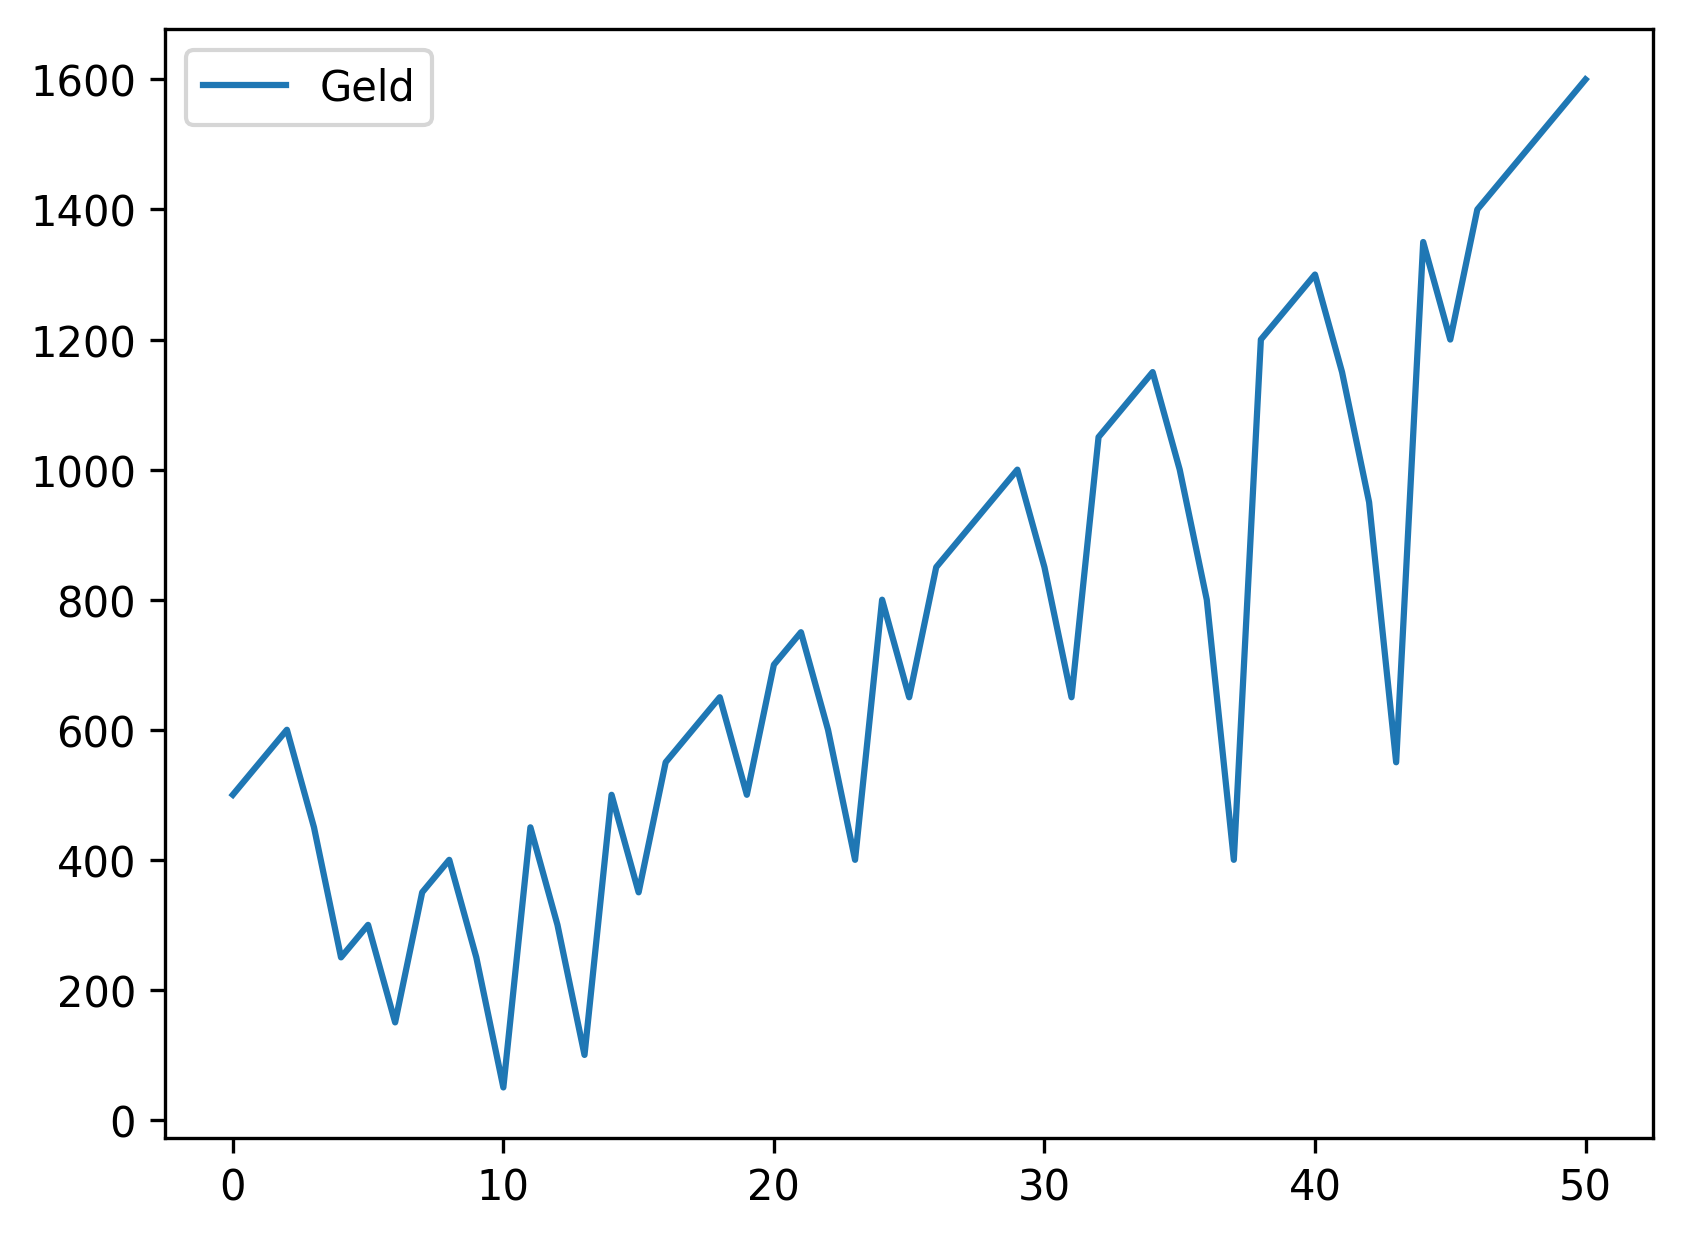

Data behind this chart, as committed beside it:
, Geld
0, 500
1, 550
2, 600
3, 450
4, 250
5, 300
6, 150
7, 350
8, 400
9, 250
10, 50
11, 450
12, 300
13, 100
14, 500
15, 350
16, 550
17, 600
18, 650
19, 500
20, 700
21, 750
22, 600
23, 400
24, 800
25, 650
26, 850
27, 900
28, 950
29, 1000
30, 850
31, 650
32, 1050
33, 1100
34, 1150
35, 1000
36, 800
37, 400
38, 1200
39, 1250
40, 1300
41, 1150
42, 950
43, 550
44, 1350
45, 1200
46, 1400
47, 1450
48, 1500
49, 1550
50, 1600
